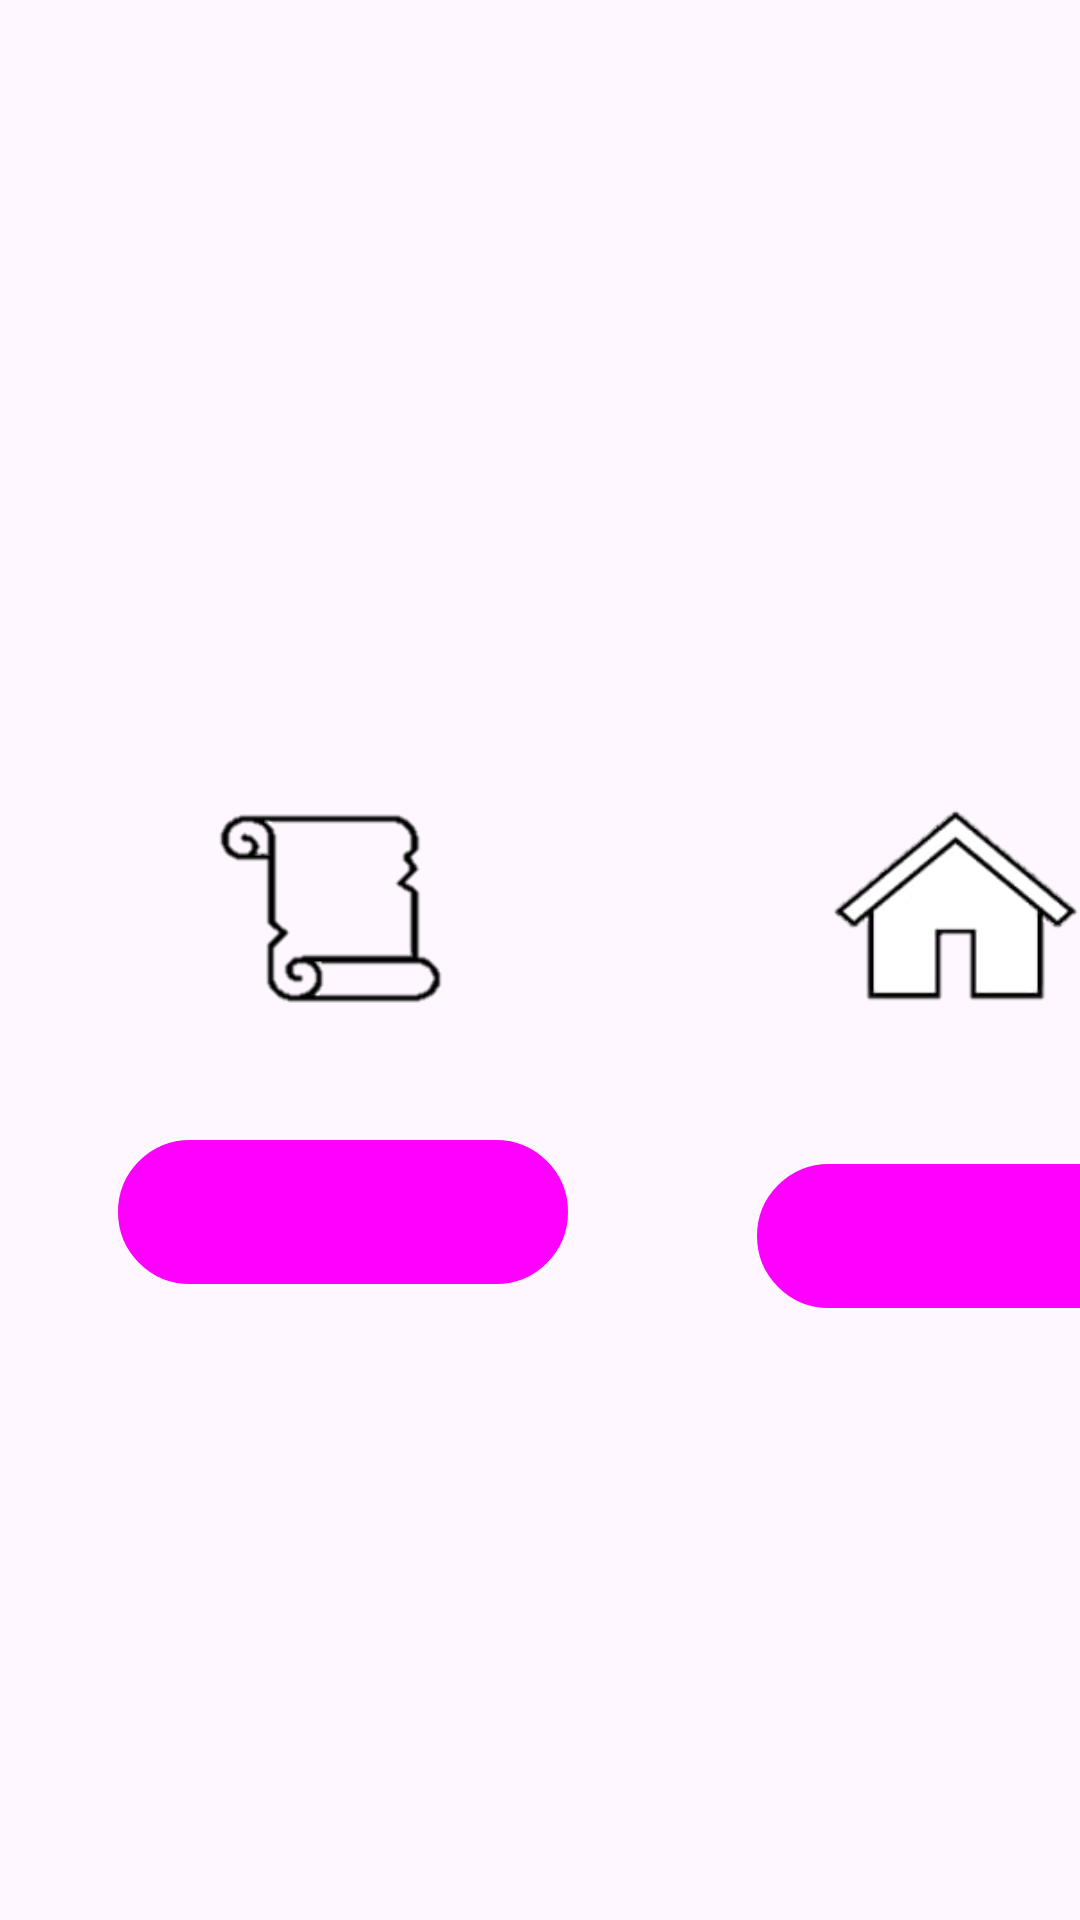

Produce the Android XML layout that renders to this screen, including the resource entries it uses.
<!-- AndroidManifest.xml: application theme Theme.SPAID -->
<!-- res/layout/activity_home_and_history.xml -->
<?xml version="1.0" encoding="utf-8"?>
<LinearLayout
    xmlns:android="http://schemas.android.com/apk/res/android"
    xmlns:app="http://schemas.android.com/apk/res-auto"
    xmlns:tools="http://schemas.android.com/tools"
    android:layout_width="match_parent"
    android:layout_height="match_parent"
    android:orientation="vertical"
    tools:context=".Home_and_History">

    <LinearLayout
        android:layout_width="match_parent"
        android:layout_height="455dp"
        android:orientation="horizontal">

        <LinearLayout
            android:layout_width="213dp"
            android:layout_height="447dp"
            android:orientation="vertical">

            <ImageView
                android:layout_width="193dp"
                android:layout_height="380dp"
                android:paddingTop="200dp"
                android:src="@drawable/histo"
                tools:layout_editor_absoluteX="24dp"
                tools:layout_editor_absoluteY="160dp">

            </ImageView>

            <Button
                android:id="@+id/historyButton"
                style="?android:attr/buttonBarButtonStyle"
                android:layout_width="150dp"
                android:layout_height="wrap_content"
                android:layout_gravity="center"
                android:background="@drawable/roundedcornerrectangle"
                android:backgroundTint="@color/white"
                android:text="History"
                android:textSize="25sp"
                tools:layout_editor_absoluteX="44dp"
                tools:layout_editor_absoluteY="430dp" />


        </LinearLayout>

        <LinearLayout
            android:layout_width="215dp"
            android:layout_height="455dp"
            android:orientation="vertical">

            <ImageView
                android:layout_width="193dp"
                android:layout_height="388dp"
                android:paddingTop="200dp"
                android:src="@drawable/homes"
                tools:ignore="MissingConstraints"
                tools:layout_editor_absoluteX="215dp"
                tools:layout_editor_absoluteY="160dp">

            </ImageView>

            <Button
                android:id="@+id/homeButton"
                style="?android:attr/buttonBarButtonStyle"
                android:layout_width="152dp"
                android:layout_height="wrap_content"
                android:layout_gravity="center"
                android:background="@drawable/roundedcornerrectangle"
                android:backgroundTint="@color/white"
                android:paddingRight="40dp"
                android:text="Home"
                android:textSize="25sp"
                tools:layout_editor_absoluteX="228dp"
                tools:layout_editor_absoluteY="430dp" />
        </LinearLayout>

    </LinearLayout>

    <TextView
        android:id="@+id/heartval"
        android:layout_width="375dp"
        android:layout_height="37dp"
        android:layout_marginStart="5dp"
        android:layout_marginTop="20dp"
        android:gravity="center"
        android:textColor="@color/black"
        android:textSize="20sp" />
    <TextView
        android:id="@+id/oxygen"
        android:layout_width="375dp"
        android:layout_height="37dp"
        android:layout_marginStart="5dp"
        android:layout_marginTop="20dp"
        android:gravity="center"
        android:textColor="@color/black"
        android:textSize="20sp" />

    <TextView
        android:id="@+id/stress"
        android:layout_width="375dp"
        android:layout_height="37dp"
        android:layout_marginStart="5dp"
        android:layout_marginTop="20dp"
        android:gravity="center"
        android:textColor="@color/black"
        android:textSize="20sp" />

    <TextView
        android:id="@+id/musc"
        android:layout_width="375dp"
        android:layout_height="37dp"
        android:layout_marginStart="5dp"
        android:layout_marginTop="20dp"
        android:gravity="center"
        android:textColor="@color/black"
        android:textSize="20sp" />

    <TextView
        android:id="@+id/fing"
        android:layout_width="375dp"
        android:layout_height="37dp"
        android:layout_marginStart="5dp"
        android:layout_marginTop="20dp"
        android:gravity="center"
        android:textColor="@color/black"
        android:textSize="20sp" />
    
</LinearLayout>
<!-- resources referenced by this layout -->
<resources>
  <color name="black">#FF000000</color>
  <color name="white">#FFFFFFFF</color>
  
  
          // New
  <!-- drawable histo: png bitmap (drawable-xxxhdpi, 2990 bytes) -->
  <!-- drawable homes: png bitmap (drawable-xxxhdpi, 7450 bytes) -->
  <!-- drawable roundedcornerrectangle (drawable) -->
  <?xml version="1.0" encoding="utf-8"?>
  <shape xmlns:android="http://schemas.android.com/apk/res/android">
  
      <stroke
      android:width="2dp"
      android:color="@color/light_blue_500"/>
  
      <corners
          android:radius="30dp"/>
  
  </shape>
  <style name="Theme.SPAID" parent="Base.Theme.SPAID" />
  <color name="light_blue_500">#03A9F4</color>
  <style name="Base.Theme.SPAID" parent="Theme.Material3.DayNight.NoActionBar">
          
          
      </style>
</resources>
